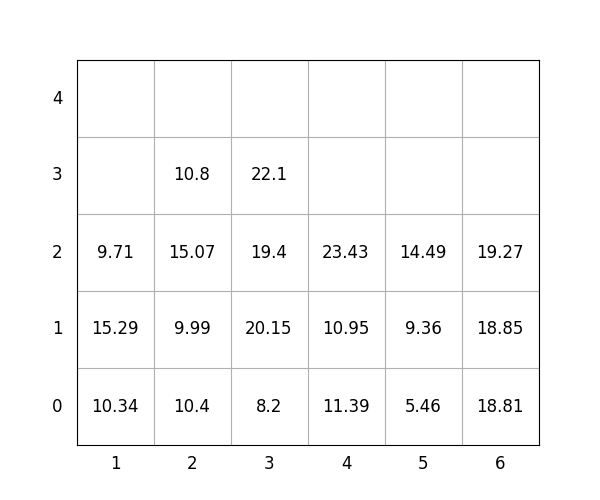

Source data for this figure (header and first rows):
idx, loc_x, loc_y, loc_z, weight, group, score, seq, reloc, size(ft)
1, 1, 0, 0, 10.34, 1, 110.3, 1, 0, 20
2, 2, 0, 0, 10.4, 3, 310.4, 2, 1.0, 20
3, 6, 0, 0, 18.81, 0, 18.81, 3, 0, 20
4, 2, 0, 1, 9.99, 3, 310, 4, 1.0, 20
5, 1, 0, 1, 15.29, 2, 215.3, 5, 0, 20
6, 6, 0, 1, 18.85, 0, 18.85, 6, 0, 20
7, 4, 0, 0, 11.39, 0, 11.39, 7, 0, 20
8, 1, 0, 2, 9.71, 3, 309.7, 8, 0, 20
9, 4, 0, 1, 10.95, 2, 210.9, 9, 0, 20
10, 3, 0, 0, 8.2, 2, 208.2, 10, 0, 20
11, 4, 0, 2, 23.43, 2, 223.4, 11, 0, 20
12, 3, 0, 1, 20.15, 2, 220.2, 12, 0, 20
13, 5, 0, 0, 5.46, 1, 105.5, 13, 0, 20
14, 2, 0, 2, 15.07, 2, 215.1, 14, 1.0, 20
15, 5, 0, 1, 9.36, 1, 109.4, 15, 0, 20
16, 3, 0, 2, 19.4, 3, 319.4, 16, 0, 20
17, 2, 0, 3, 10.8, 2, 210.8, 17, 1.0, 20
18, 3, 0, 3, 22.1, 3, 322.1, 18, 0, 20
19, 6, 0, 2, 19.27, 1, 119.3, 19, 0, 20
20, 5, 0, 2, 14.49, 1, 114.5, 20, 0, 20
